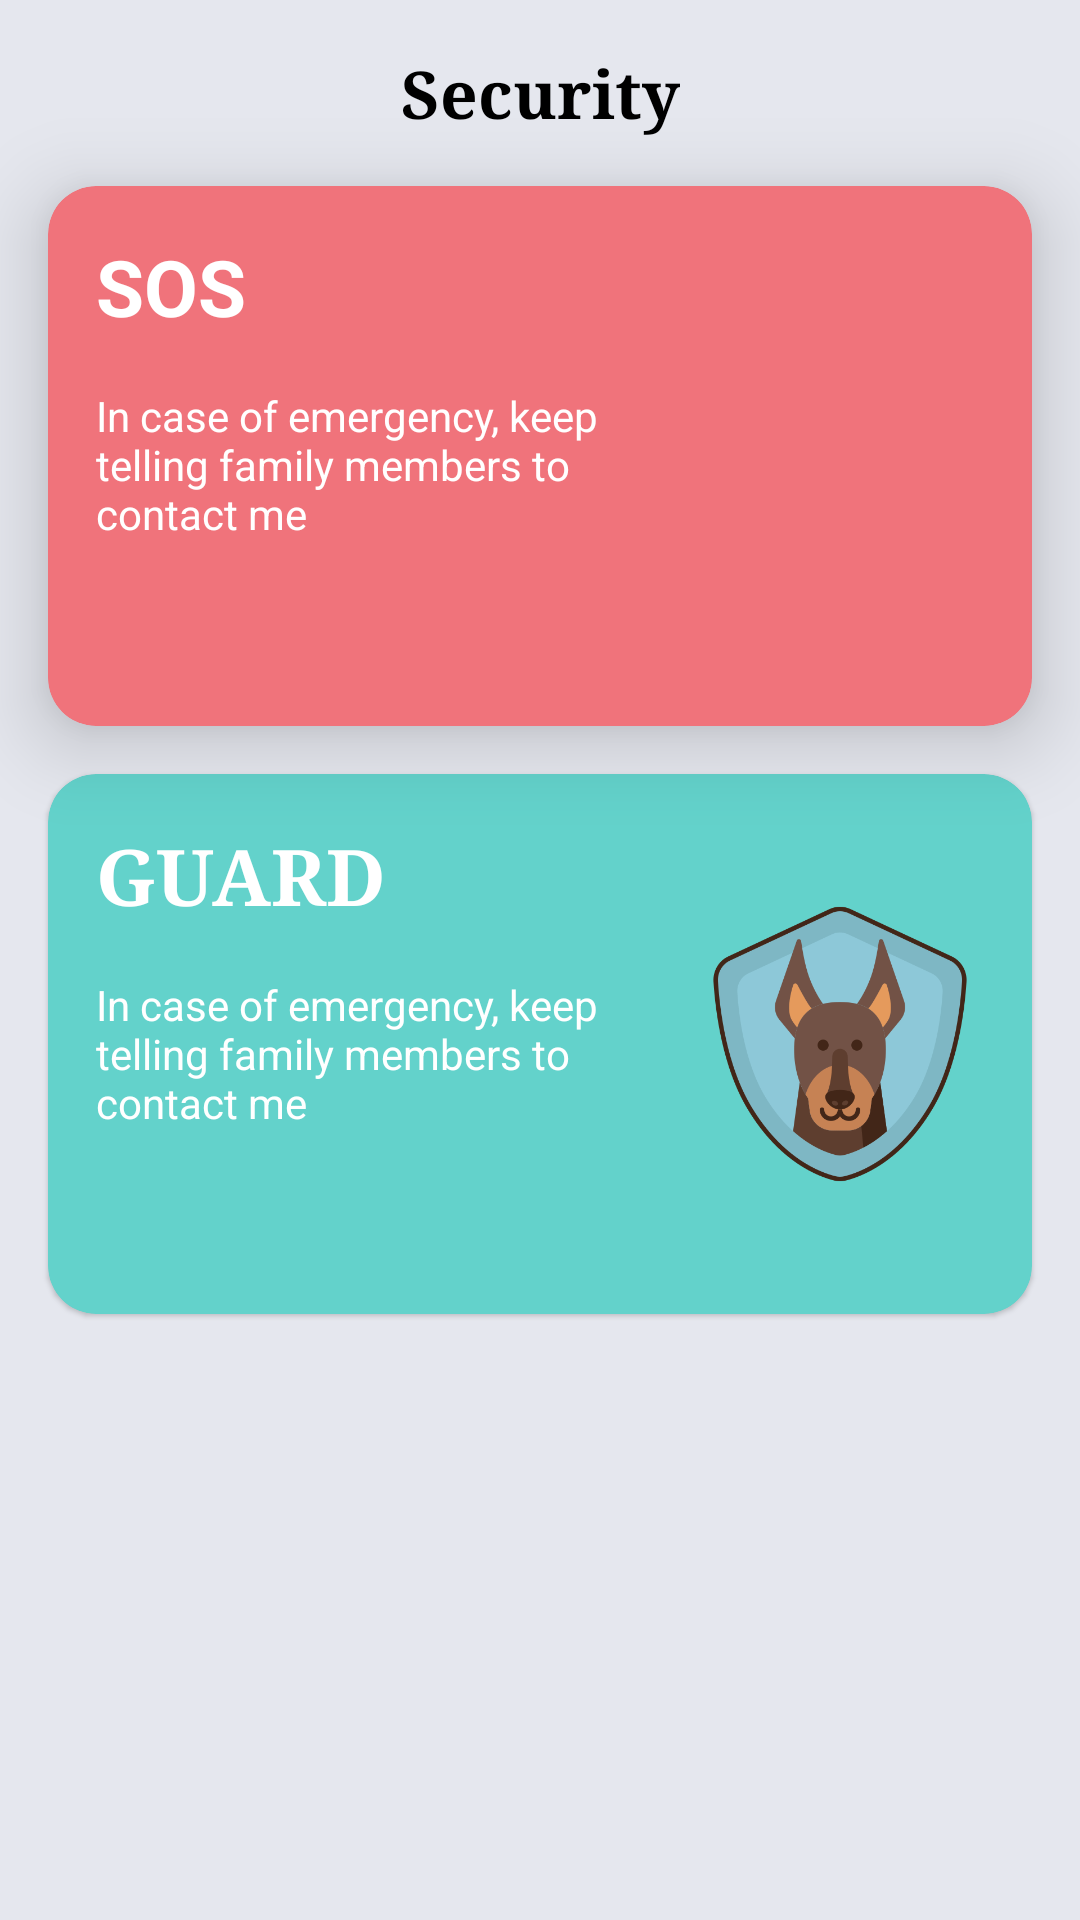

Android layout source for this screen:
<!-- AndroidManifest.xml: application theme Theme.NewStart -->
<!-- res/layout/fragment_guard.xml -->
<?xml version="1.0" encoding="utf-8"?>
<androidx.constraintlayout.widget.ConstraintLayout xmlns:android="http://schemas.android.com/apk/res/android"
    xmlns:app="http://schemas.android.com/apk/res-auto"
    xmlns:tools="http://schemas.android.com/tools"
    android:layout_width="match_parent"
    android:layout_height="match_parent"
    android:background="@color/gray_bg">

    <TextView
        android:id="@+id/title"
        android:layout_width="wrap_content"
        android:layout_height="wrap_content"
        android:layout_margin="16dp"
        android:fontFamily="serif"
        android:text="@string/security"
        android:textColor="@color/black"
        android:textSize="22sp"
        android:textStyle="bold"
        app:layout_constraintEnd_toEndOf="parent"
        app:layout_constraintStart_toStartOf="parent"
        app:layout_constraintTop_toTopOf="parent" />

    <com.google.android.material.card.MaterialCardView
        android:id="@+id/pink_card"
        android:layout_width="match_parent"
        android:layout_height="180dp"
        android:layout_margin="16dp"
        android:layout_marginTop="16dp"
        app:cardBackgroundColor="#f0737b"
        app:cardCornerRadius="16dp"
        app:cardElevation="16dp"
        app:layout_constraintTop_toBottomOf="@id/title"
        tools:layout_editor_absoluteX="-54dp" />

    <TextView
        android:id="@+id/text_sos"
        android:layout_width="wrap_content"
        android:layout_height="wrap_content"
        android:layout_margin="16dp"
        android:elevation="16dp"
        android:fontFamily="sans-serif"
        android:text="@string/sos"
        android:textColor="#FFF"
        android:textSize="26sp"
        android:textStyle="bold"
        app:layout_constraintStart_toStartOf="@id/pink_card"
        app:layout_constraintTop_toTopOf="@id/pink_card" />

    <TextView
        android:id="@+id/msg_sos"
        android:layout_width="0dp"
        android:layout_height="wrap_content"
        android:layout_margin="16dp"
        android:elevation="16dp"
        android:text="@string/msg_sos"
        android:textColor="#fff"
        app:layout_constraintEnd_toStartOf="@id/img_sos"
        app:layout_constraintStart_toStartOf="@id/pink_card"
        app:layout_constraintTop_toBottomOf="@id/text_sos" />


    <ImageView
        android:id="@+id/img_sos"
        android:layout_width="96dp"
        android:layout_height="108dp"
        android:layout_margin="16dp"
        android:elevation="16dp"
        android:src="@drawable/ic_sos"
        app:layout_constraintBottom_toBottomOf="@id/pink_card"
        app:layout_constraintEnd_toEndOf="@id/pink_card"
        app:layout_constraintTop_toTopOf="@id/pink_card" />


    <com.google.android.material.card.MaterialCardView
        android:id="@+id/green_card"
        android:layout_width="match_parent"
        android:layout_height="180dp"
        android:layout_margin="16dp"
        app:cardBackgroundColor="#63d2cB"
        app:cardCornerRadius="16dp"
        app:layout_constraintTop_toBottomOf="@id/pink_card" />

    <TextView
        android:id="@+id/text_gruad"
        android:layout_width="wrap_content"
        android:layout_height="wrap_content"
        android:layout_margin="16dp"
        android:elevation="8dp"
        android:fontFamily="serif"
        android:text="GUARD"
        android:textColor="#FFF"
        android:textSize="26sp"
        android:textStyle="bold"
        app:layout_constraintStart_toStartOf="@id/green_card"
        app:layout_constraintTop_toTopOf="@id/green_card" />

    <TextView
        android:id="@+id/msg_guard"
        android:layout_width="0dp"
        android:layout_height="wrap_content"
        android:layout_margin="16dp"
        android:elevation="8dp"
        android:text="In case of emergency, keep telling family members to contact me "
        android:textColor="#fff"
        app:layout_constraintEnd_toStartOf="@id/img_guard"
        app:layout_constraintStart_toStartOf="@id/green_card"
        app:layout_constraintTop_toBottomOf="@id/text_gruad" />

    <ImageView
        android:id="@+id/img_guard"
        android:layout_width="96dp"
        android:layout_height="108dp"
        android:layout_margin="16dp"
        android:elevation="8dp"
        android:src="@drawable/ic_guard"
        app:layout_constraintBottom_toBottomOf="@id/green_card"
        app:layout_constraintEnd_toEndOf="@id/green_card"
        app:layout_constraintTop_toTopOf="@id/green_card" />


</androidx.constraintlayout.widget.ConstraintLayout>
<!-- resources referenced by this layout -->
<resources>
  <color name="black">#FF000000</color>
  <color name="gray_bg">#e5e7ee</color>
  <!-- drawable ic_guard: png bitmap (drawable, 44220 bytes) -->
  <string name="msg_sos">In case of emergency, keep telling family members to contact me</string>
  <string name="security">Security</string>
  <string name="sos">SOS</string>
  <style name="Theme.NewStart" parent="Theme.MaterialComponents.DayNight.NoActionBar">
          
          <item name="colorPrimary">@color/purple_500</item>
          <item name="colorPrimaryVariant">#b3b5b7</item>
          <item name="colorOnPrimary">@color/white</item>
          
          <item name="colorSecondary">@color/teal_200</item>
          <item name="colorSecondaryVariant">@color/teal_700</item>
          <item name="colorOnSecondary">@color/black</item>
          
          <item name="android:statusBarColor" tools:targetApi="l">?attr/colorPrimaryVariant</item>
          
      </style>
  <color name="purple_500">#FF6200EE</color>
  <color name="white">#FFFFFFFF</color>
  <color name="teal_200">#FF03DAC5</color>
  <color name="teal_700">#FF018786</color>
</resources>
